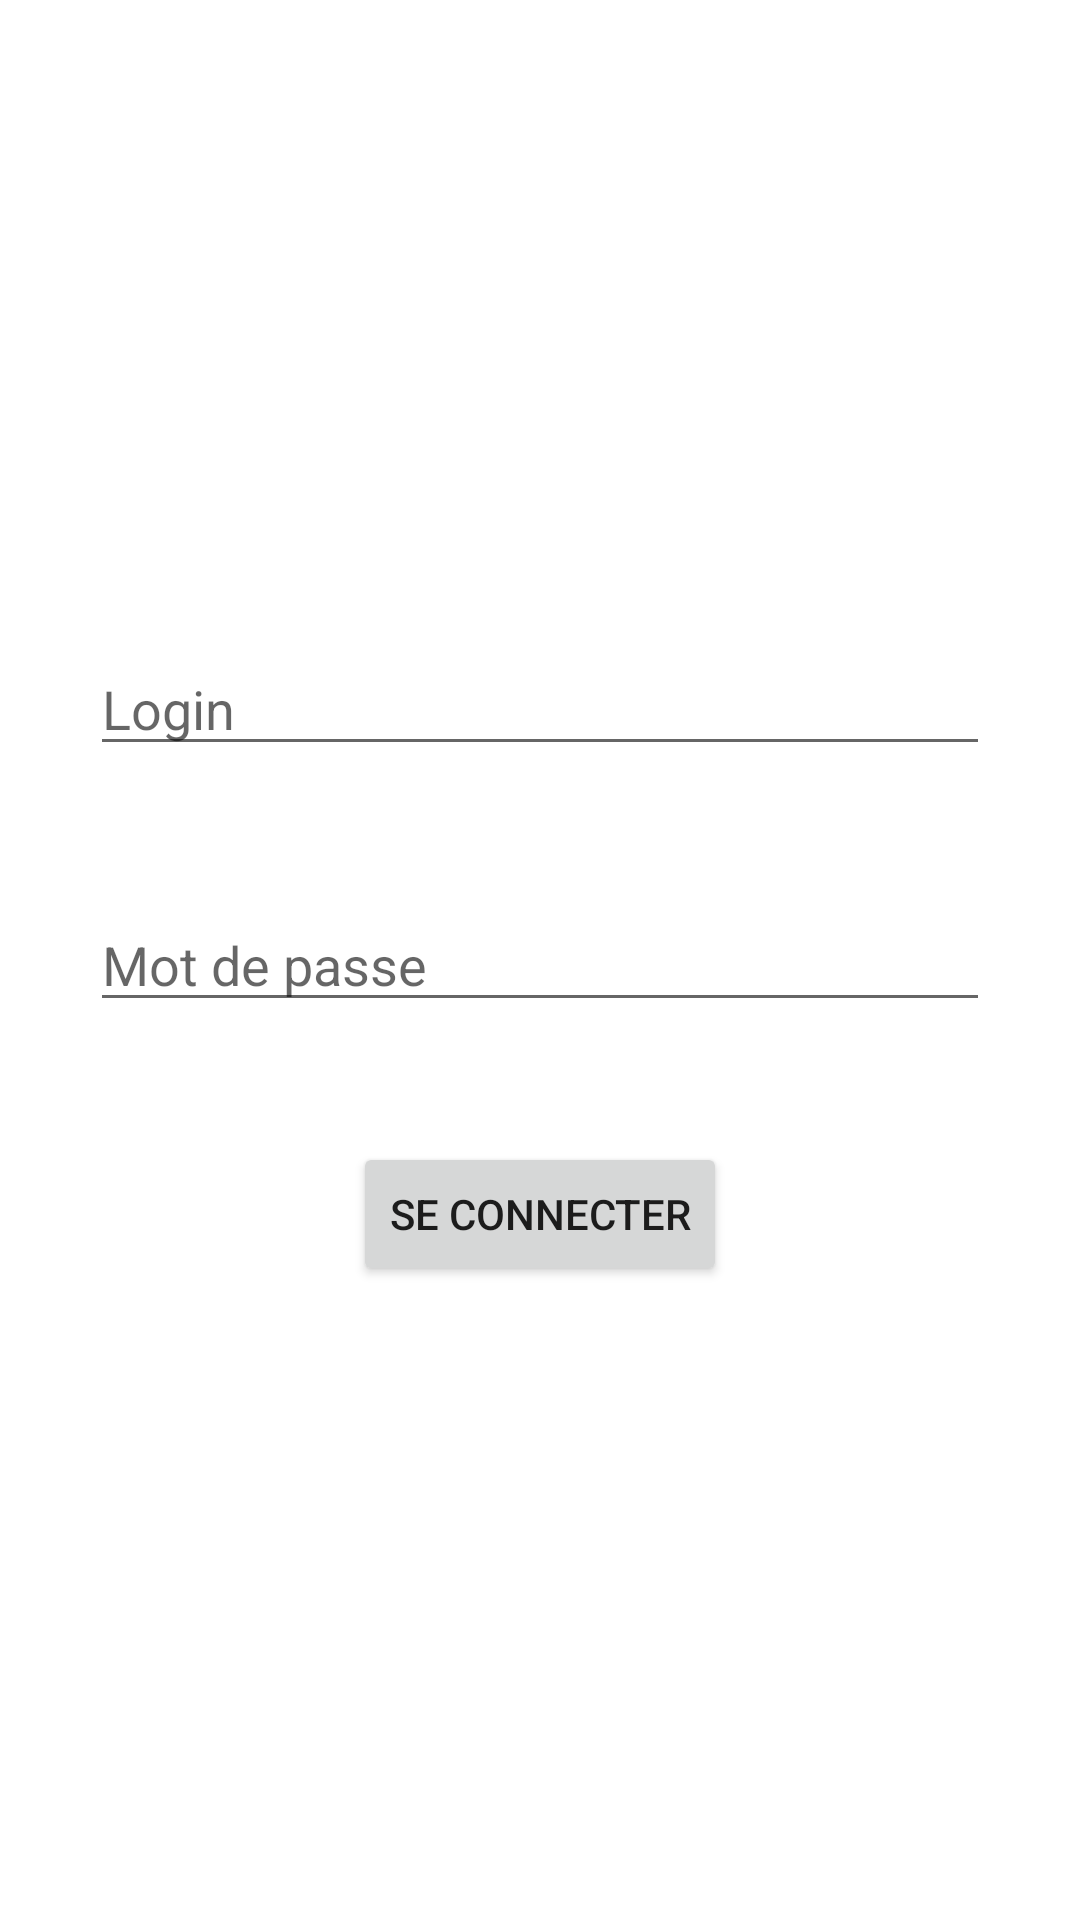

Produce the Android XML layout that renders to this screen, including the resource entries it uses.
<!-- AndroidManifest.xml: application theme Theme.SOAProjet -->
<!-- res/layout/activity_main.xml -->
<?xml version="1.0" encoding="utf-8"?>
<androidx.constraintlayout.widget.ConstraintLayout xmlns:android="http://schemas.android.com/apk/res/android"
    xmlns:app="http://schemas.android.com/apk/res-auto"
    xmlns:tools="http://schemas.android.com/tools"
    android:id="@+id/maind"
    android:layout_width="match_parent"
    android:layout_height="match_parent"
    tools:context=".MainActivity">

    <com.google.android.material.textfield.TextInputEditText
        android:id="@+id/pwdTv"
        android:layout_width="wrap_content"
        android:layout_height="wrap_content"
        android:width="300dp"
        android:hint="Mot de passe"
        android:text=""
        app:layout_constraintBottom_toBottomOf="parent"
        app:layout_constraintEnd_toEndOf="parent"
        app:layout_constraintStart_toStartOf="parent"
        app:layout_constraintTop_toTopOf="parent" />

    <com.google.android.material.textfield.TextInputEditText
        android:id="@+id/loginTv"
        android:layout_width="wrap_content"
        android:layout_height="wrap_content"
        android:layout_marginBottom="44dp"
        android:width="300dp"
        android:hint="Login"
        android:text=""
        app:layout_constraintBottom_toTopOf="@+id/pwdTv"
        app:layout_constraintEnd_toEndOf="@+id/pwdTv"
        app:layout_constraintStart_toStartOf="@+id/pwdTv" />

    <Button
        android:id="@+id/cnxBtn"
        android:layout_width="wrap_content"
        android:layout_height="wrap_content"
        android:layout_marginTop="40dp"
        android:text="Se connecter"
        app:layout_constraintEnd_toEndOf="@+id/pwdTv"
        app:layout_constraintStart_toStartOf="@+id/pwdTv"
        app:layout_constraintTop_toBottomOf="@+id/pwdTv" />


</androidx.constraintlayout.widget.ConstraintLayout>
<!-- resources referenced by this layout -->
<resources>
  <style name="Theme.SOAProjet" parent="Theme.MaterialComponents.DayNight.DarkActionBar">
          
          <item name="colorPrimary">#039BE5</item>
          <item name="colorPrimaryVariant">@color/purple_700</item>
          <item name="colorOnPrimary">@color/white</item>
          
          <item name="colorSecondary">@color/teal_200</item>
          <item name="colorSecondaryVariant">@color/teal_700</item>
          <item name="colorOnSecondary">@color/black</item>
          
          <item name="android:statusBarColor" tools:targetApi="l">?attr/colorPrimaryVariant</item>
          
      </style>
  <!-- not gathered from this repository: default colours our renderer supplied (Android Studio template values) -->
  <color name="purple_700">#FF3700B3</color>
  <color name="teal_200">#FF03DAC5</color>
  <color name="teal_700">#FF018786</color>
  <color name="black">#FF000000</color>
  <color name="white">#FFFFFFFF</color>
</resources>
